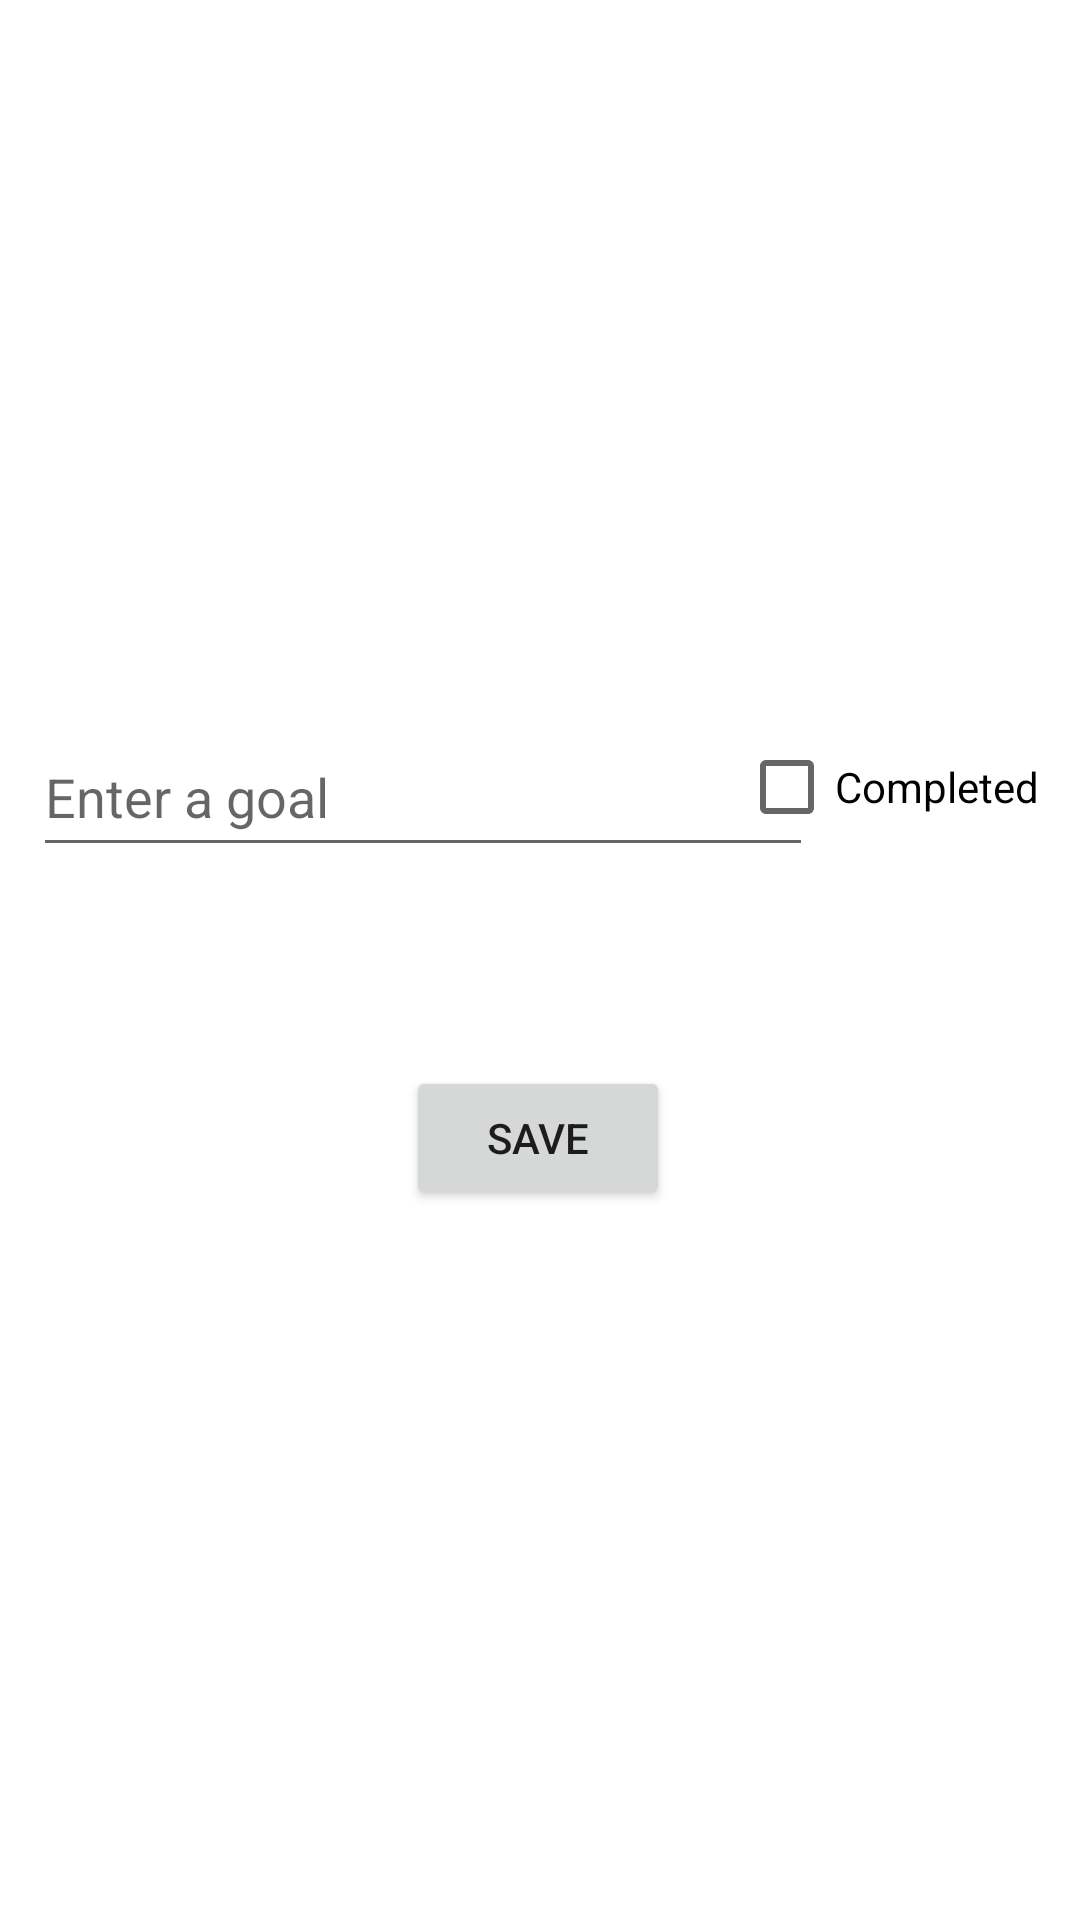

Produce the Android XML layout that renders to this screen, including the resource entries it uses.
<!-- AndroidManifest.xml: application theme Theme.UnifiedPortal -->
<!-- res/layout/activity_goal.xml -->
<?xml version="1.0" encoding="utf-8"?>
<androidx.constraintlayout.widget.ConstraintLayout xmlns:android="http://schemas.android.com/apk/res/android"
    xmlns:app="http://schemas.android.com/apk/res-auto"
    xmlns:tools="http://schemas.android.com/tools"
    android:layout_width="match_parent"
    android:layout_height="match_parent">

    <EditText
        android:id="@+id/goalEditText"
        android:layout_width="260dp"
        android:layout_height="50dp"
        android:hint="Enter a goal"
        android:inputType="text"
        app:layout_constraintBottom_toBottomOf="parent"
        app:layout_constraintEnd_toEndOf="parent"
        app:layout_constraintHorizontal_bias="0.111"
        app:layout_constraintStart_toStartOf="parent"
        app:layout_constraintTop_toTopOf="parent"
        app:layout_constraintVertical_bias="0.405" />

    <CheckBox
        android:id="@+id/completedCheckBox"
        android:layout_width="wrap_content"
        android:layout_height="50dp"
        android:text="Completed"
        app:layout_constraintBottom_toBottomOf="parent"
        app:layout_constraintEnd_toEndOf="parent"
        app:layout_constraintHorizontal_bias="0.948"
        app:layout_constraintStart_toStartOf="parent"
        app:layout_constraintTop_toTopOf="parent"
        app:layout_constraintVertical_bias="0.402" />

    <Button
        android:id="@+id/saveButton"
        android:layout_width="wrap_content"
        android:layout_height="wrap_content"
        android:text="Save"
        app:layout_constraintBottom_toBottomOf="parent"
        app:layout_constraintEnd_toEndOf="parent"
        app:layout_constraintHorizontal_bias="0.498"
        app:layout_constraintStart_toStartOf="parent"
        app:layout_constraintTop_toTopOf="parent"
        app:layout_constraintVertical_bias="0.6" />

</androidx.constraintlayout.widget.ConstraintLayout>
<!-- resources referenced by this layout -->
<resources>
  <style name="Theme.UnifiedPortal" parent="Theme.MaterialComponents.DayNight.DarkActionBar">
          
          <item name="colorPrimary">@color/purple_200</item>
          <item name="colorPrimaryVariant">@color/purple_200</item>
          <item name="colorOnPrimary">@color/white</item>
          
          <item name="colorSecondary">@color/teal_200</item>
          <item name="colorSecondaryVariant">@color/teal_700</item>
          <item name="colorOnSecondary">@color/black</item>
          
          <item name="android:statusBarColor" tools:targetApi="l">?attr/colorPrimaryVariant</item>
          
      </style>
  <!-- not gathered from this repository: default colours our renderer supplied (Android Studio template values) -->
  <color name="purple_200">#FFBB86FC</color>
  <color name="teal_200">#FF03DAC5</color>
  <color name="teal_700">#FF018786</color>
  <color name="black">#FF000000</color>
  <color name="white">#FFFFFFFF</color>
</resources>
